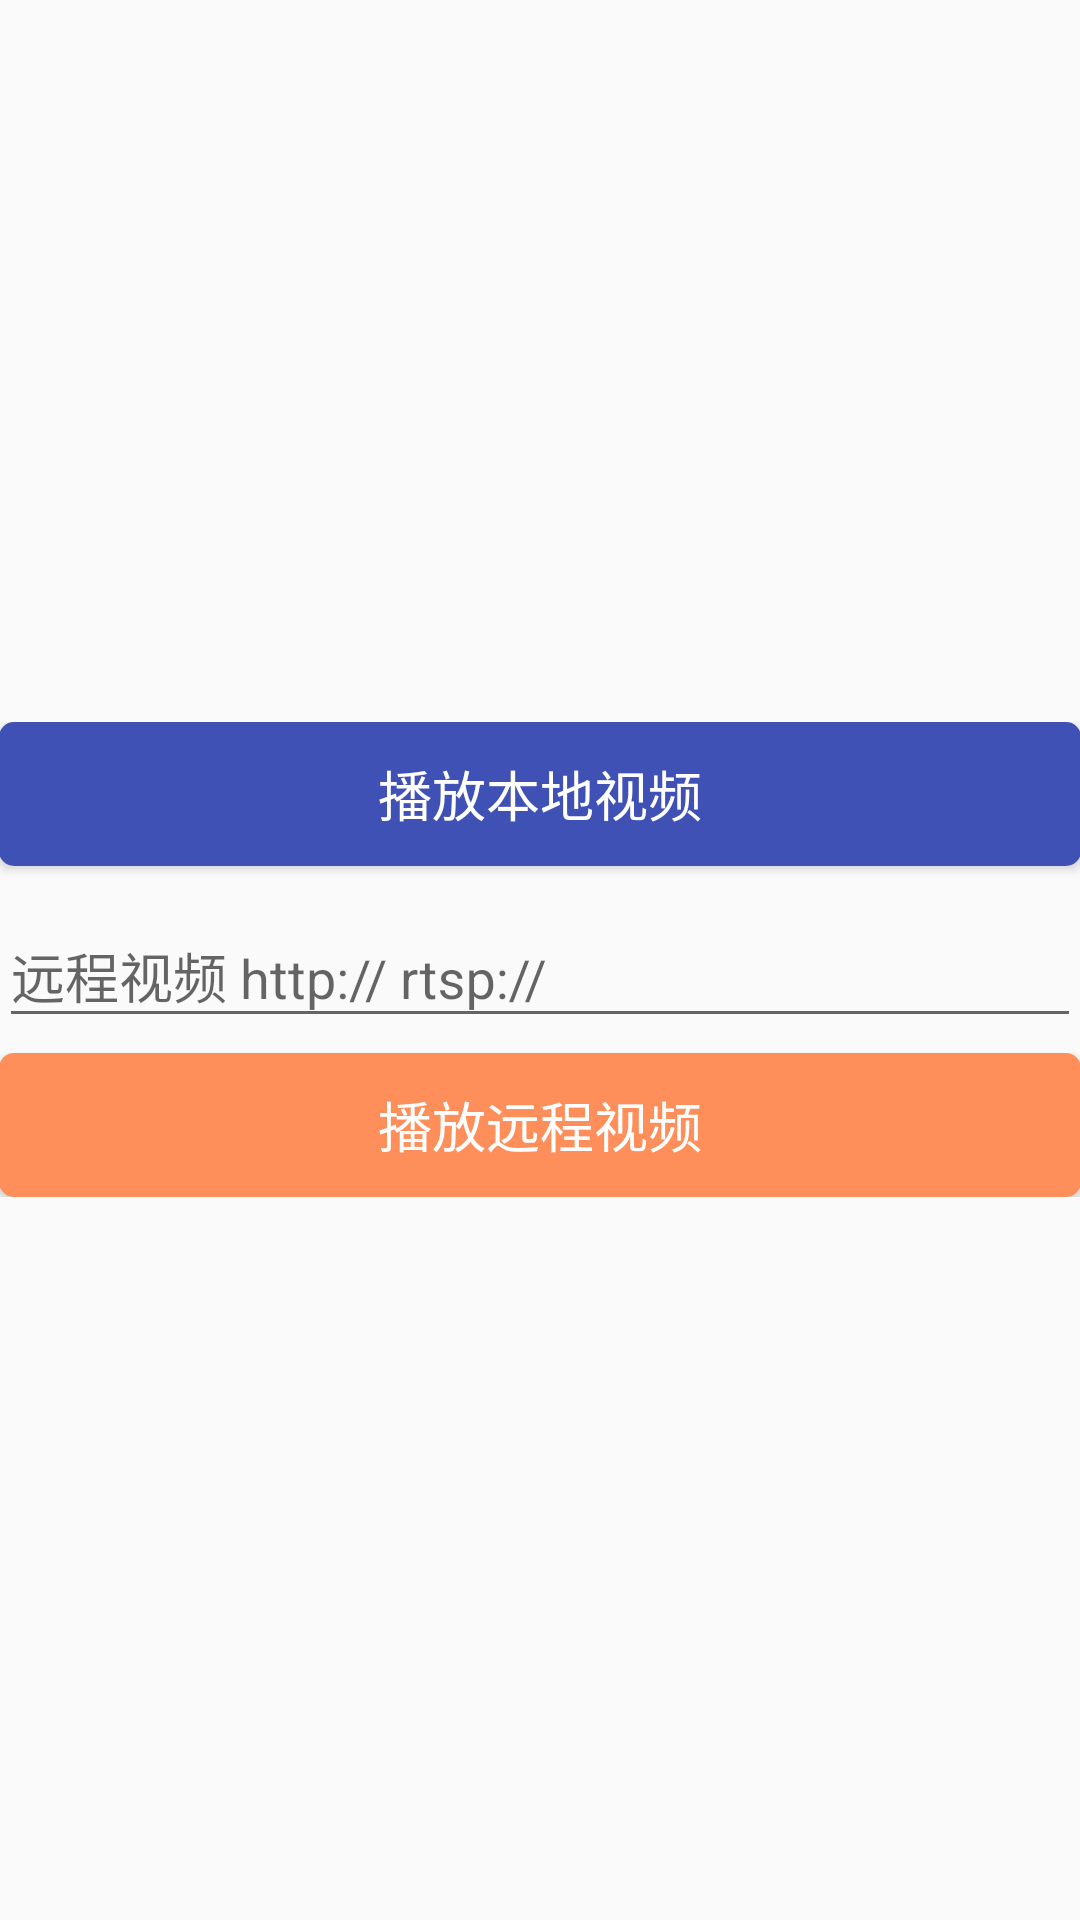

Layout XML and referenced resources for this Android screen:
<!-- AndroidManifest.xml: application theme AppTheme -->
<!-- res/layout/activity_main.xml -->
<?xml version="1.0" encoding="utf-8"?>
<RelativeLayout xmlns:android="http://schemas.android.com/apk/res/android"
    xmlns:tools="http://schemas.android.com/tools"
    android:layout_width="match_parent"
    android:layout_height="match_parent"
    android:focusable="true"
    android:focusableInTouchMode="true"
    android:paddingBottom="@dimen/activity_vertical_margin"
    android:paddingLeft="@dimen/activity_horizontal_margin"
    android:paddingRight="@dimen/activity_horizontal_margin"
    android:paddingTop="@dimen/activity_vertical_margin"
    tools:context="info.ruibu.vlcandroiddemo.MainActivity">

    <LinearLayout
        android:layout_width="match_parent"
        android:layout_height="wrap_content"
        android:layout_centerVertical="true"
        android:orientation="vertical">

        <Button
            android:id="@+id/btnLocalVideo"
            android:layout_width="match_parent"
            android:layout_height="wrap_content"
            android:background="@drawable/common_button"
            android:text="@string/btnlocalvideo"
            android:textColor="@android:color/white"
            android:textSize="18sp" />

        <android.support.design.widget.TextInputLayout
            android:id="@+id/tilRemoteVideo"
            android:layout_width="match_parent"
            android:layout_height="wrap_content"
            android:layout_marginBottom="5dp"
            android:layout_marginTop="5dp">

            <EditText
                android:id="@+id/etRemoteVideo"
                android:layout_width="match_parent"
                android:layout_height="wrap_content"
                android:hint="@string/btnremotevideo"
                android:inputType="textUri"
                android:textSize="18sp" />

        </android.support.design.widget.TextInputLayout>

        <Button
            android:id="@+id/btnRemoteVideo"
            android:layout_width="match_parent"
            android:layout_height="wrap_content"
            android:background="@drawable/player_button"
            android:text="@string/btnplay"
            android:textColor="@android:color/white"
            android:textSize="18sp" />
    </LinearLayout>
</RelativeLayout>
<!-- resources referenced by this layout -->
<resources>
  <!-- drawable common_button (drawable) -->
  <?xml version="1.0" encoding="utf-8"?>
  <selector xmlns:android="http://schemas.android.com/apk/res/android">
      <item android:state_selected="true">
          <shape>
              <solid android:color="@color/view_item_selected" />
              <corners android:radius="5dp" />
          </shape>
      </item>
      <item android:state_pressed="true">
          <shape>
              <solid android:color="@color/view_item_selected" />
              <corners android:radius="5dp" />
          </shape>
      </item>
      <item android:state_focused="true">
          <shape>
              <solid android:color="@color/view_item_selected" />
              <corners android:radius="5dp" />
          </shape>
      </item>
      <item>
          <shape>
              <solid android:color="@color/colorPrimary" />
              <corners android:radius="5dp" />
          </shape>
      </item>
  </selector>
  <!-- drawable player_button (drawable) -->
  <?xml version="1.0" encoding="utf-8"?>
  <selector xmlns:android="http://schemas.android.com/apk/res/android">
      <item android:state_selected="true">
          <shape>
              <solid android:color="@color/view_item_selected" />
              <corners android:radius="5dp" />
          </shape>
      </item>
      <item android:state_pressed="true">
          <shape>
              <solid android:color="@color/view_item_selected" />
              <corners android:radius="5dp" />
          </shape>
      </item>
      <item android:state_focused="true">
          <shape>
              <solid android:color="@color/view_item_selected" />
              <corners android:radius="5dp" />
          </shape>
      </item>
      <item>
          <shape>
              <solid android:color="@color/remind" />
              <corners android:radius="5dp" />
          </shape>
      </item>
  </selector>
  <string name="btnlocalvideo">播放本地视频</string>
  <string name="btnplay">播放远程视频</string>
  <string name="btnremotevideo">远程视频 http:// rtsp://</string>
  <style name="AppTheme" parent="Theme.AppCompat.Light.NoActionBar">
          
          <item name="android:colorPrimary">@color/colorPrimary</item>
          <item name="android:colorPrimaryDark">@color/colorPrimaryDark</item>
          <item name="android:colorAccent">@color/colorAccent</item>
          <item name="android:navigationBarColor">@color/colorPrimary</item>
      </style>
  <color name="view_item_selected">#FFD7D7D7</color>
  <color name="colorPrimary">#3F51B5</color>
  <color name="remind">#FFFF8F5A</color>
  <color name="colorPrimaryDark">#303F9F</color>
  <color name="colorAccent">#FF4081</color>
</resources>
